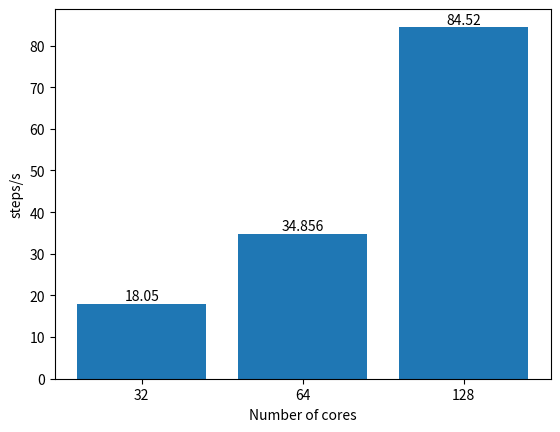

The script that saved this image:
import matplotlib.pyplot as plt

x=[32,64,128]
y=[18.050,34.856,84.520]
x_pos = range(len(x))  
  
plt.bar(x_pos, y)  
  
# 设置x轴的刻度标签为原始的x值  
plt.xticks(x_pos, x)  
for i, count in enumerate(y):  
    plt.text(i, count, str(count), ha='center', va='bottom')
plt.xlabel('Number of cores')  
plt.ylabel('steps/s')
plt.savefig('AMD-base.png') 